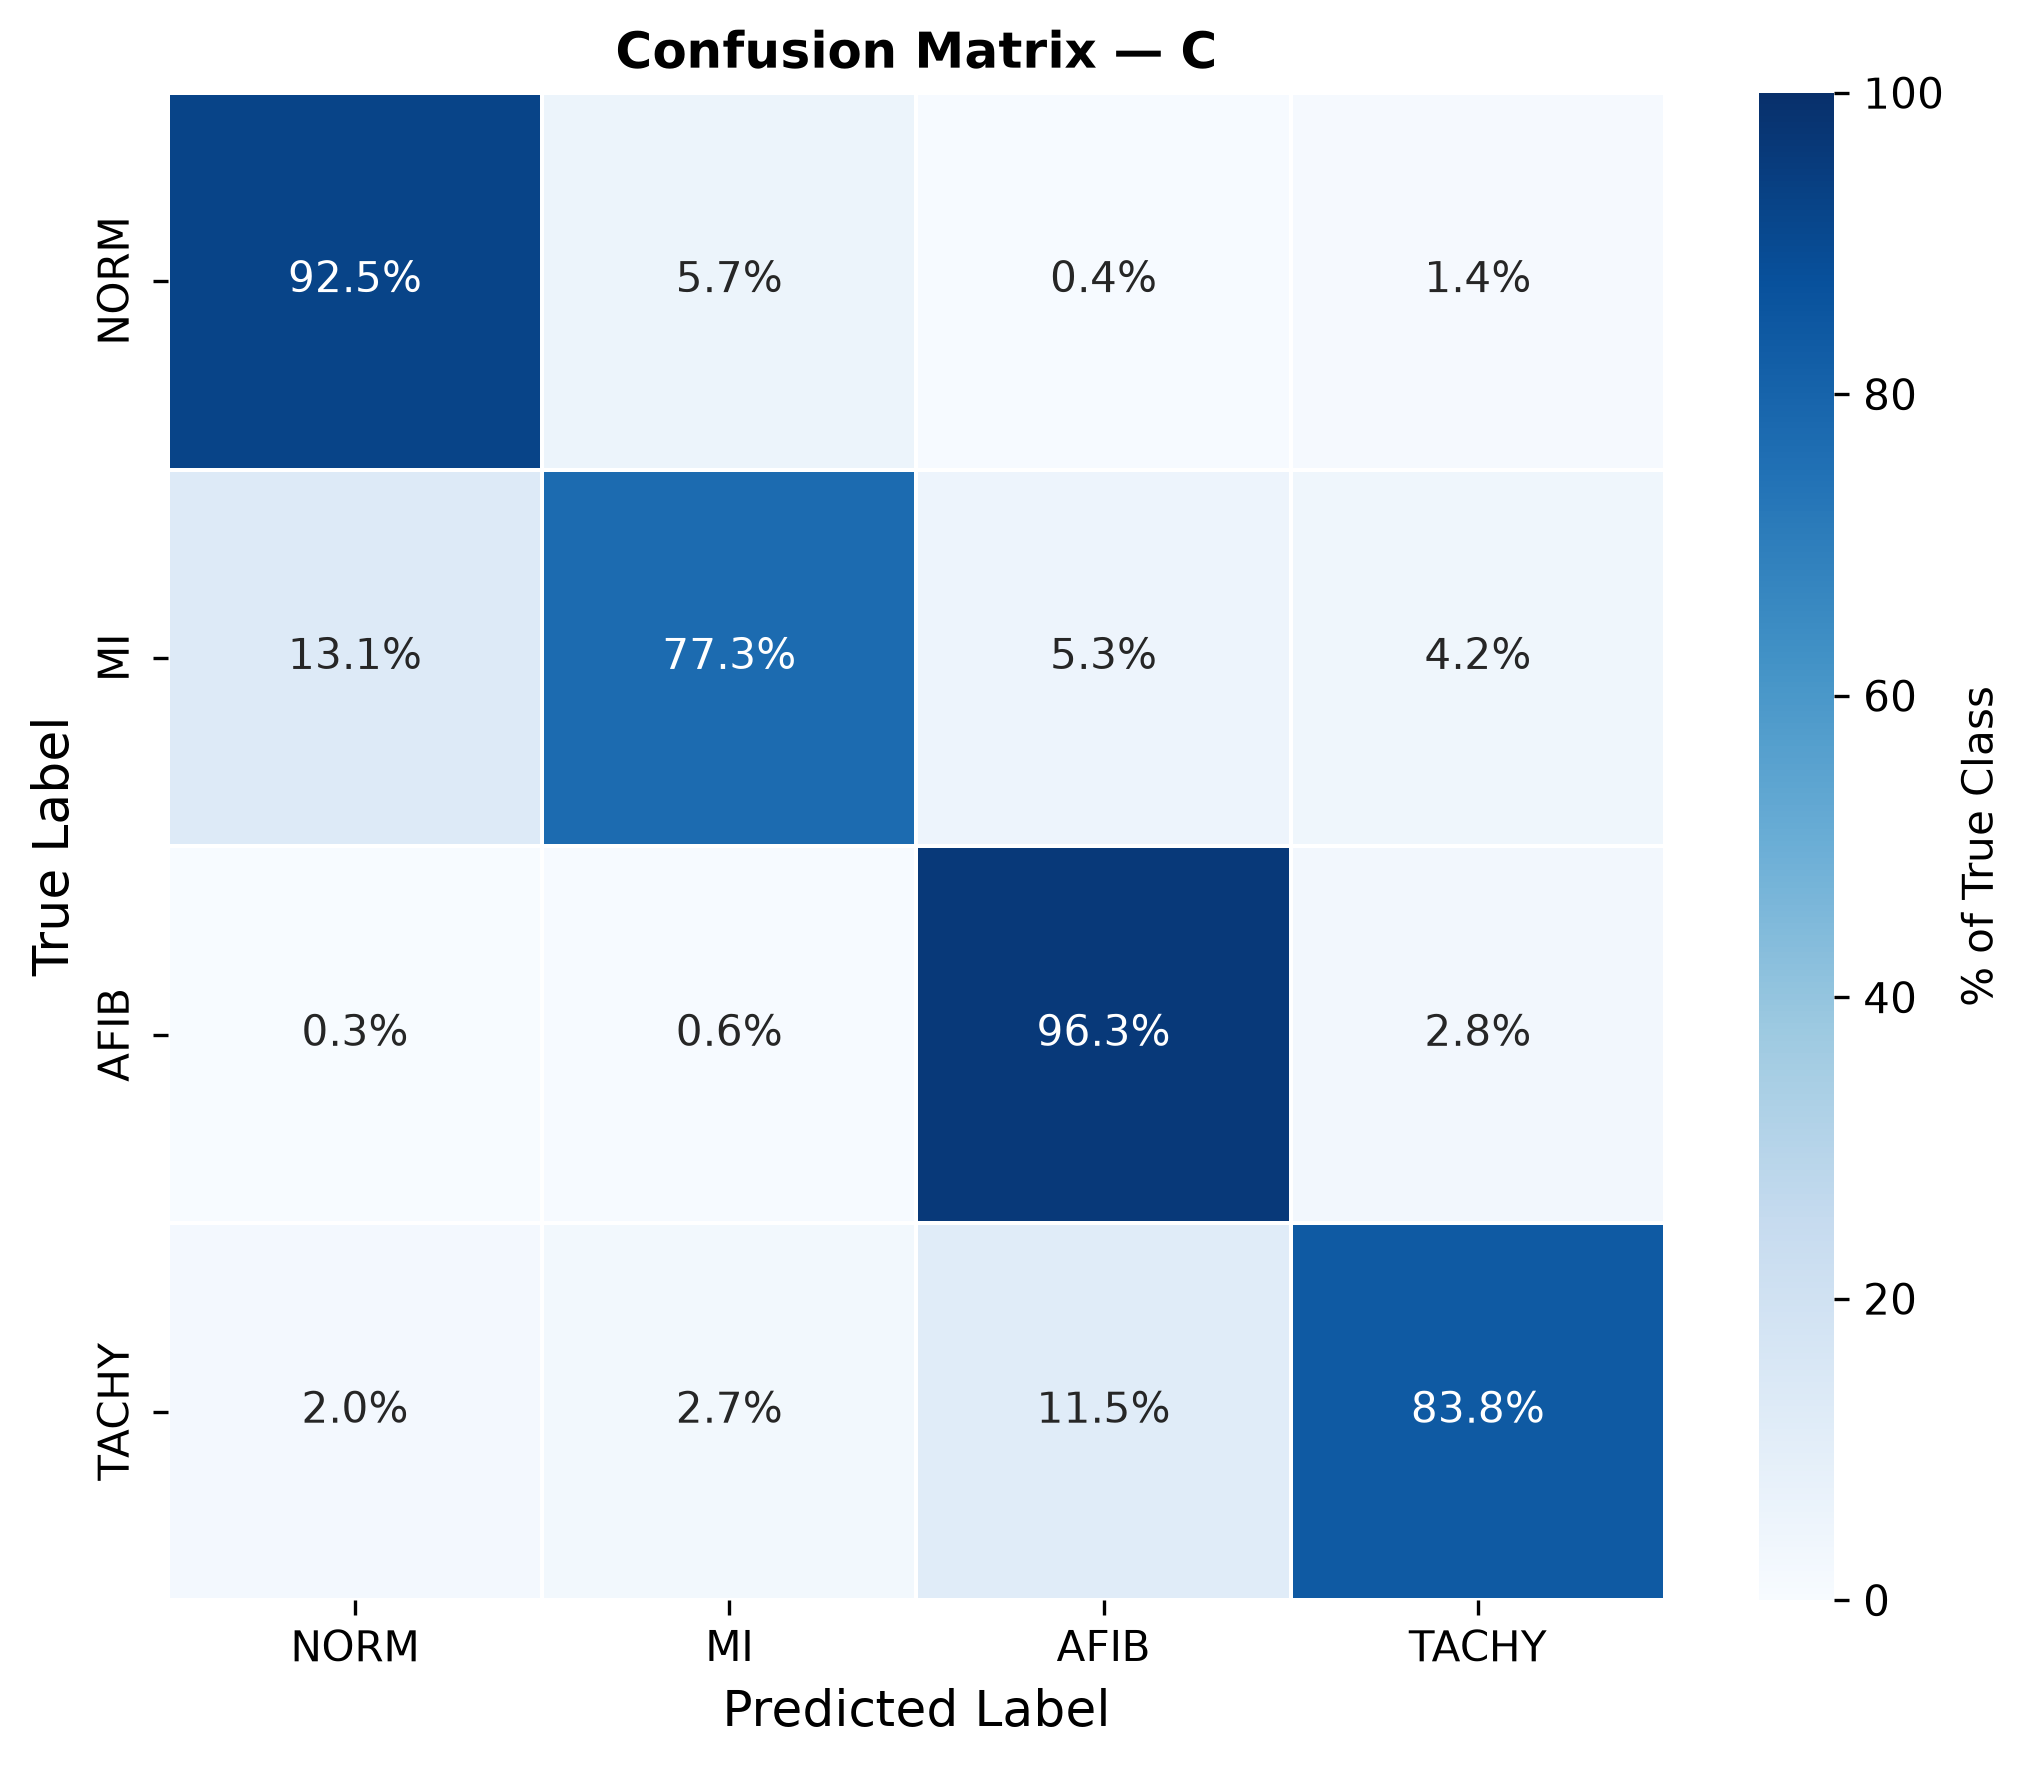

Data behind this chart, as committed beside it:
, NORM, MI, AFIB, TACHY
NORM, 472, 29, 2, 7
MI, 62, 365, 25, 20
AFIB, 1, 2, 342, 10
TACHY, 3, 4, 17, 124
